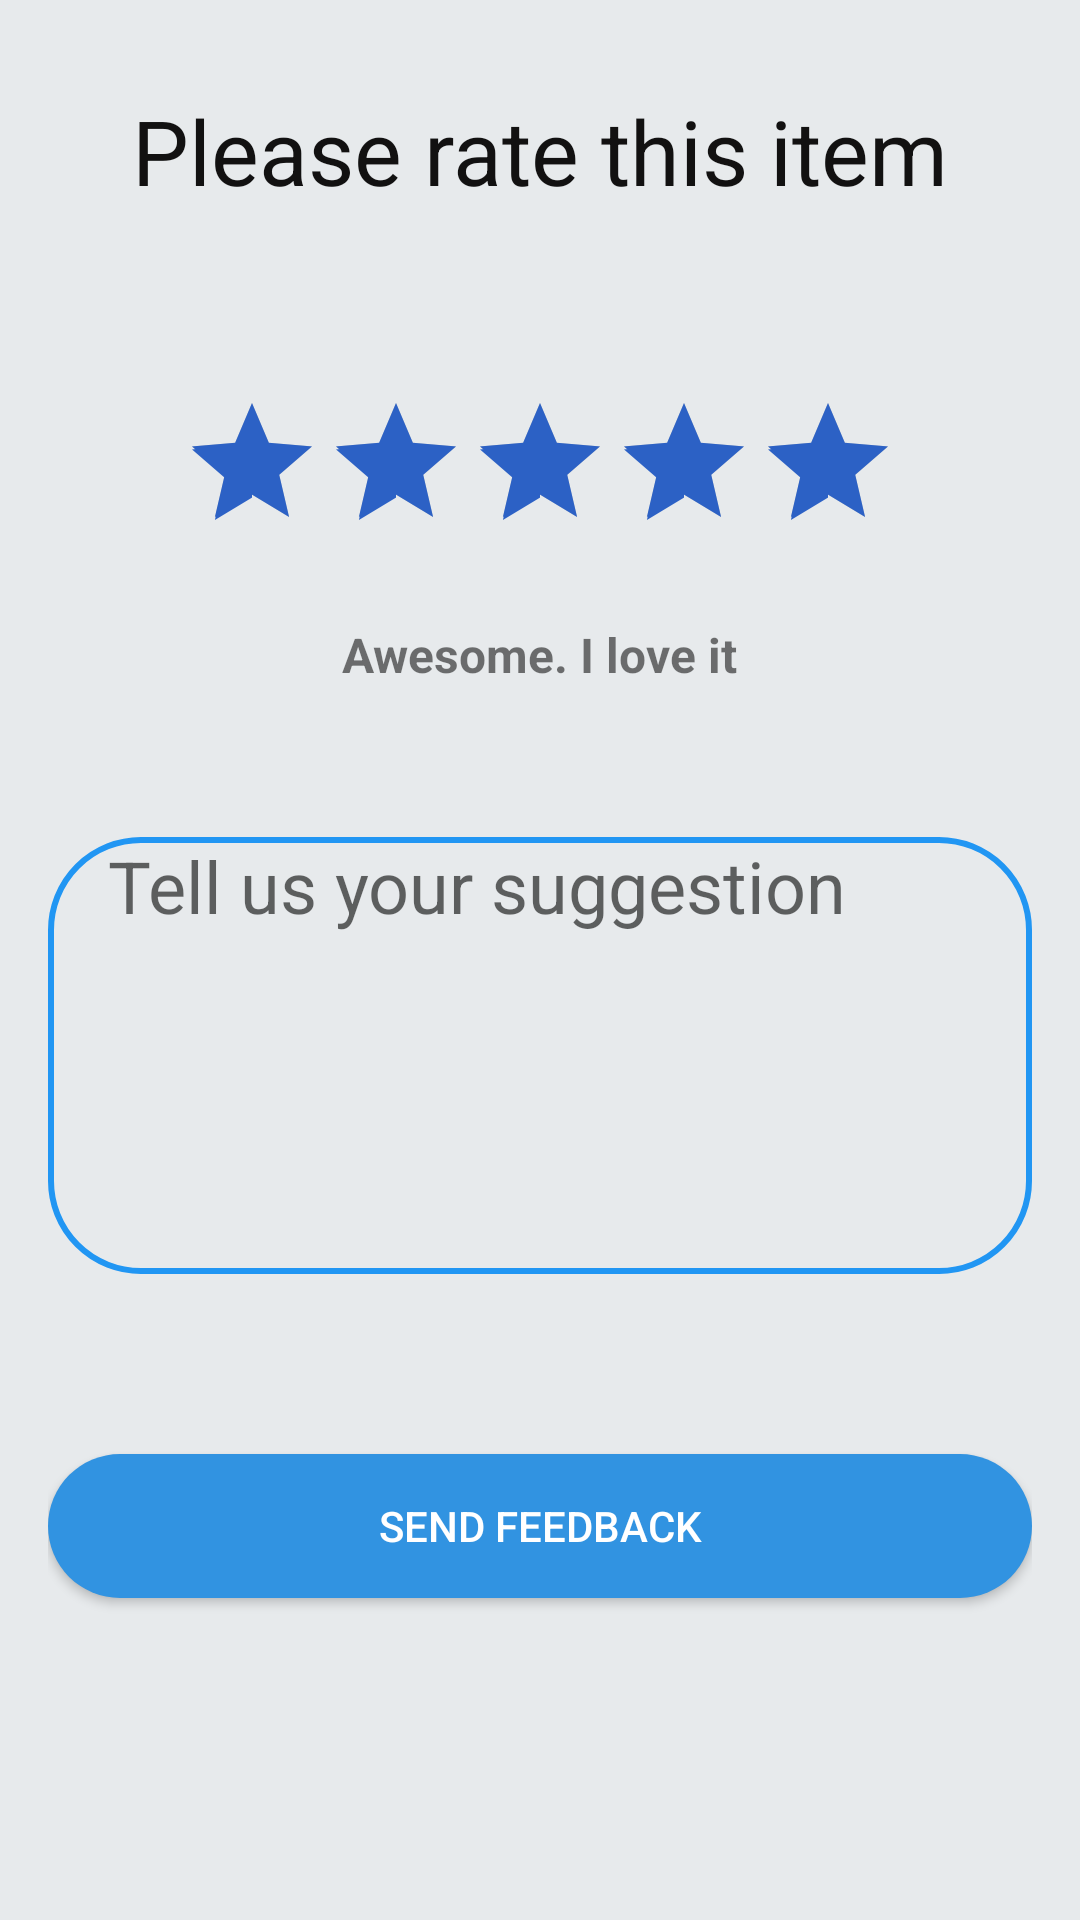

Produce the Android XML layout that renders to this screen, including the resource entries it uses.
<!-- AndroidManifest.xml: application theme AppTheme -->
<!-- res/layout/fragment_review_dialog.xml -->
<?xml version="1.0" encoding="utf-8"?>
<androidx.appcompat.widget.LinearLayoutCompat

    xmlns:android="http://schemas.android.com/apk/res/android"
    xmlns:app="http://schemas.android.com/apk/res-auto"
    xmlns:tools="http://schemas.android.com/tools"
    android:layout_width="match_parent"
    android:layout_height="match_parent"
    android:background="#E7EAEC"
    android:orientation="vertical"
    android:paddingHorizontal="16dp"
    android:paddingTop="20dp"
    android:paddingBottom="20dp">


    <TextView
        android:id="@+id/ratinghint"
        android:layout_width="match_parent"
        android:layout_height="wrap_content"
        android:layout_marginTop="10dp"
        android:gravity="center_horizontal"
        android:text="Please rate this item"
        android:textColor="#121111"
        android:textSize="30sp"
       />


    <RatingBar
        android:layout_marginTop="60dp"
        android:id="@+id/ratingbar"
        android:layout_width="wrap_content"
        android:layout_height="wrap_content"
        android:numStars="5"
        android:stepSize="1"
        android:rating="5"
        android:layout_gravity="center_horizontal"
        />

    <TextView
        android:id="@+id/tvRatingScale"
        android:layout_width="wrap_content"
        android:layout_height="wrap_content"
        android:layout_gravity="center"
        android:layout_marginTop="20dp"
        android:text="Awesome. I love it"
        android:textSize="16sp"
        android:textStyle="bold" />

    <EditText
        android:id="@+id/ratingcomment"
        android:layout_width="match_parent"
        android:layout_height="wrap_content"
        android:layout_marginVertical="50dp"
        android:background="@drawable/imageshape"
        android:gravity="top"
        android:paddingHorizontal="20dp"
        android:hint="Tell us your suggestion"
        android:inputType="textMultiLine"
        android:lines="5"
        android:textSize="24sp" />

    <Button
        android:id="@+id/reviewBtn"
        android:layout_width="match_parent"
        android:layout_height="wrap_content"
        android:layout_marginTop="10dp"

        android:background="@drawable/buttonshape"
        android:text="Send feedback"
        android:textColor="@android:color/white" />


</androidx.appcompat.widget.LinearLayoutCompat>
<!-- resources referenced by this layout -->
<resources>
  <!-- drawable buttonshape (drawable) -->
  <shape xmlns:android="http://schemas.android.com/apk/res/android">
      <solid android:color="#3193E1"/>
      <corners android:radius="100dp"/>
  
  </shape>
  <!-- drawable imageshape (drawable) -->
  <shape xmlns:android="http://schemas.android.com/apk/res/android">
  
      <corners android:radius="30dp"/>
      <stroke android:width="2dip" android:color="#2196F3"/>
  </shape>
  <style name="AppTheme" parent="Theme.AppCompat.Light.DarkActionBar">
          
          <item name="colorPrimary">@color/colorPrimary</item>
          <item name="colorPrimaryDark">@color/colorPrimaryDark</item>
          <item name="colorAccent">#2C61C5</item>
      </style>
  <!-- not gathered from this repository: default colours our renderer supplied (Android Studio template values) -->
  <color name="colorPrimary">#FF6200EE</color>
  <color name="colorPrimaryDark">#FF3700B3</color>
</resources>
